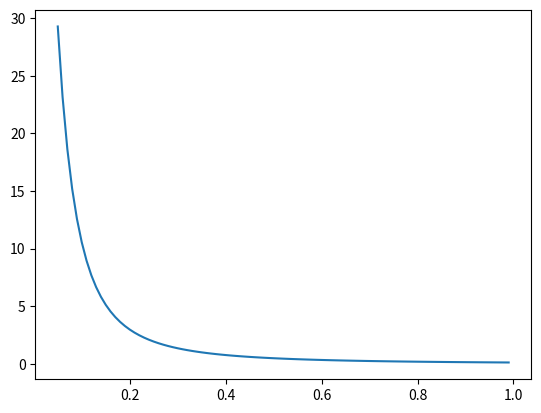

Write the Python code that produced this figure.
#!/usr/bin/env python

import numpy as np
import matplotlib.pyplot as plt

theta = 5
erros = []
for r in np.arange(0.5, 10, 0.1):
    P = 2 * r * theta
    E = 1 - np.tanh(theta) * np.sum(
            theta / (
                theta**2 + P**2 * np.sin(np.arange(P)*np.pi/P)**2
                )
            )
    erros += [(P/2/theta, E * 100)]
erros = np.array(erros)

with open("Error.csv", 'w+') as out:
    out.write(' x, y\n')
    np.savetxt(out, erros, fmt='%8.4f, %8.4f')

figure = plt.figure()
ax = plt.subplot()

ax.plot(erros[:,0] / (2*theta), erros[:, 1])

# ax.set_xlabel('X-label', labelpad=5)
# ax.set_ylabel('Y-label', labelpad=5)
plt.show()
